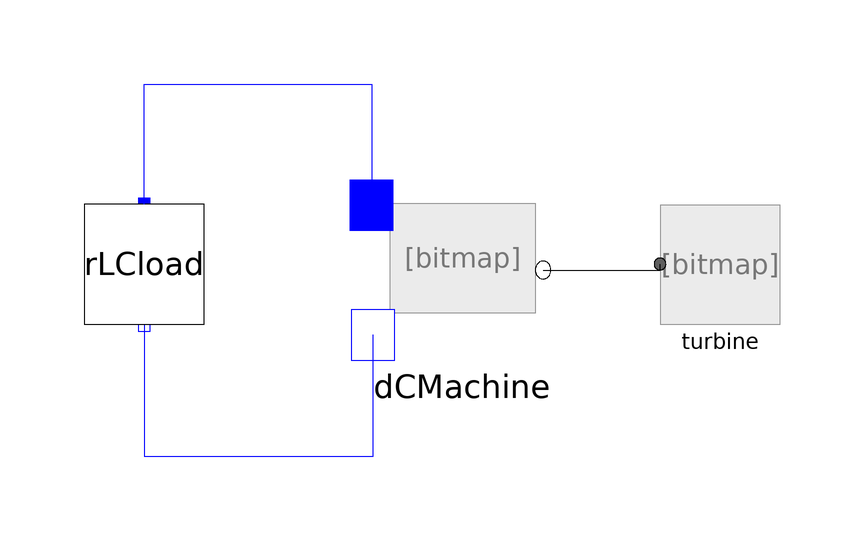

The Modelica model whose source follows is shown above as a component diagram (icons at their Placement, wires along their Line points).

model DCGeneratorTest
        Components.DCMachine dCMachine(R=1)
          annotation (Placement(transformation(extent={{4,-6},{30,24}})));
        Components.RLCload rLCload(R_load=1)
          annotation (Placement(transformation(extent={{-46,0},{-26,20}})));
        Components.Turbine turbine annotation (Placement(transformation(
                rotation=0, extent={{50,0},{70,20}})));
      equation
        connect(dCMachine.flange,turbine.flange_a)
          annotation (Line(points={{30.52,9},{50,9},{50,10}}, color={0,0,0}));
        connect(rLCload.p1, dCMachine.p) annotation (Line(points={{-36,20},{-36,
                40},{1.92,40},{1.92,19.8}}, color={0,0,255}));
        connect(rLCload.n1, dCMachine.n) annotation (Line(points={{-36,-0.2},{
                -36,-22},{2.18,-22},{2.18,-1.8}}, color={0,0,255}));
        annotation (Icon(coordinateSystem(preserveAspectRatio=false)), Diagram(
              coordinateSystem(preserveAspectRatio=false)));
      end DCGeneratorTest;